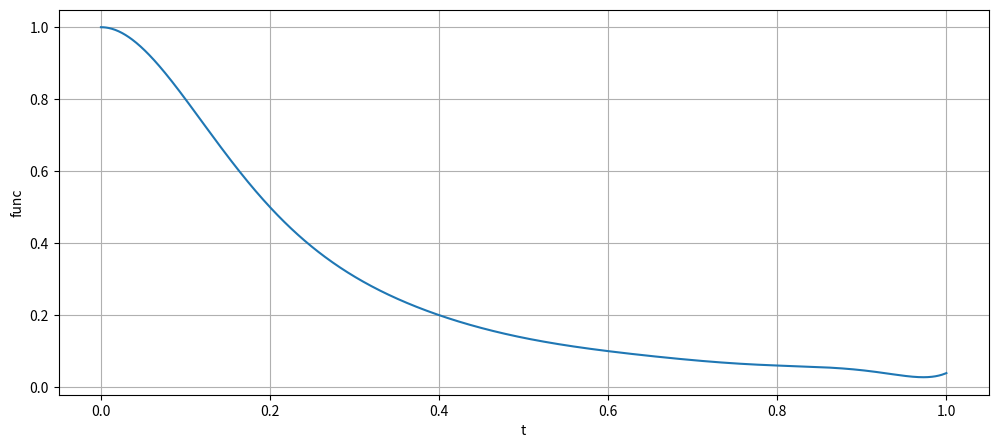

This figure's Python source:
import numpy as np
import matplotlib.pyplot as plt
import math

def diff(f, x, n, delta = 0.001):
    sum = 0
    for k in range(n + 1):
        sum += math.comb(n, k) * f(x + k * delta) * ((-1)**(k+1))
    sum = sum / (delta**n)
    return sum

def create_plot(x, y):
    plt.figure(figsize = [12, 5])
    plt.plot(x, y)
    plt.xlabel("t")
    plt.ylabel("func")
    plt.grid()
    plt.show()

def main():

    t = [i / 10 for i in range(11)]
    x = [1, 0.8, 0.5, 0.307, 0.2, 0.137, 0.1, 0.075, 0.06, 0.047, 0.039]

    #t = [0.1, 0.35, 0.47, 0.56, 0.64]
    #x = [-1.1, 3.4, 1.7, 0.2, 1.3]

    N = np.poly1d([x[0]])

    temp_poly = np.poly1d([1])

    for i in range(len(t) - 1):

        l = len(x)
        temp = []
        for(j) in range(l - 1):
            temp.append((x[j + 1] - x[j]) / (t[j + 1 + i] - t[j]))

        temp_poly = np.polymul(temp_poly, np.poly1d([1, -t[i]]))
        N = np.polyadd(N, temp[0] * temp_poly)

        x = temp

        #print(temp)

    print(N)
    f = lambda x: np.polyval(N, x)
    print('f(0.431) = ', np.polyval(N, 0.431))
    print('f\'(0.431) = ', diff(f, 0.431, 1))

    temp_t = [i / 1000 for i in range(1001)]
    temp_x = np.polyval(N, temp_t)
    create_plot(temp_t, temp_x)

    
if(__name__ == '__main__'):
    main()